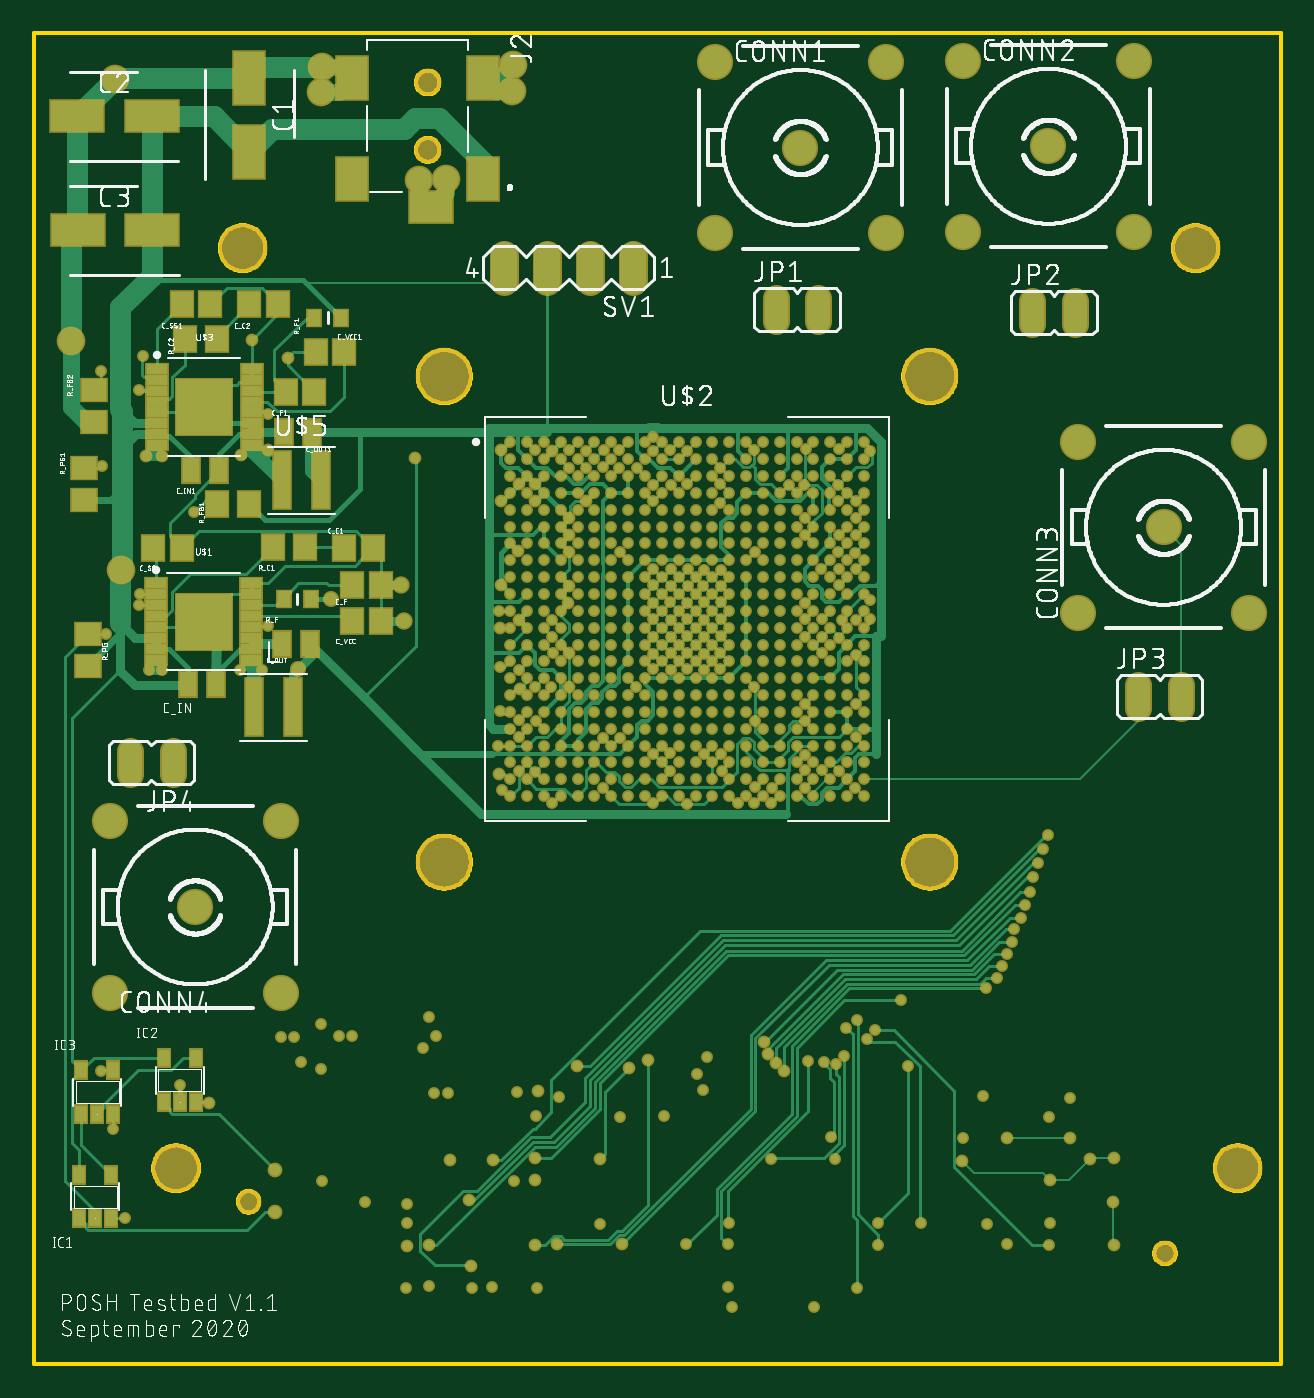
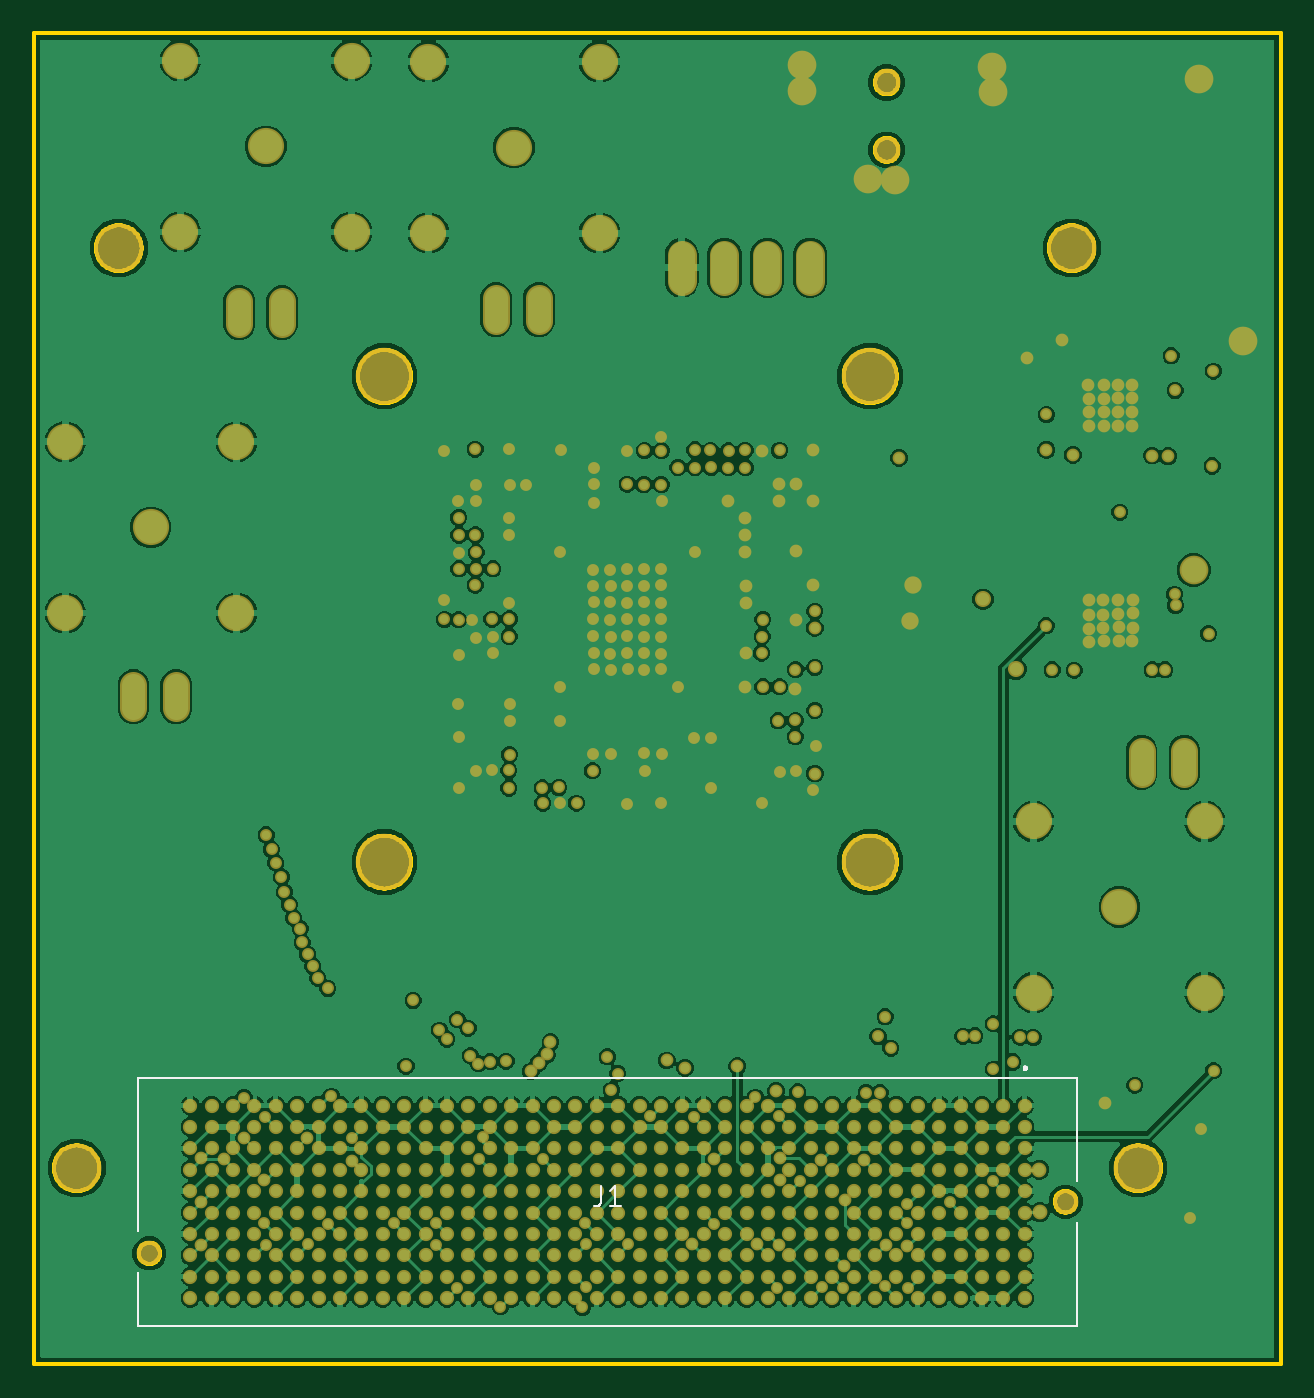
Circuit board: 9 layer files. Board 74.0 x 79.0 mm.
- bottom_copper: copper_bottom_l4.gbr (325998 bytes)
- top_copper: copper_top_l1.gbr (59841 bytes)
- outline: profile.gbr (19257 bytes)
- bottom_silk: silkscreen_bottom.gbr (3896 bytes)
- top_silk: silkscreen_top.gbr (227155 bytes)
- bottom_mask: soldermask_bottom.gbr (15500 bytes)
- top_mask: soldermask_top.gbr (19647 bytes)
- paste: solderpaste_bottom.gbr (7612 bytes)
- paste: solderpaste_top.gbr (11759 bytes)

=== bottom_copper: copper_bottom_l4.gbr (325998 bytes, source omitted) ===
=== top_copper: copper_top_l1.gbr (59841 bytes, source omitted) ===
=== outline: profile.gbr (19257 bytes, source omitted) ===
=== bottom_silk: silkscreen_bottom.gbr ===
G04 EAGLE Gerber RS-274X export*
G75*
%MOMM*%
%FSLAX34Y34*%
%LPD*%
%INSilkscreen Bottom*%
%IPPOS*%
%AMOC8*
5,1,8,0,0,1.08239X$1,22.5*%
G01*
%ADD10C,0.100000*%
%ADD11C,0.100000*%
%ADD12C,0.200000*%
%ADD13C,0.200000*%
%ADD14C,0.101600*%


D10*
X808400Y89000D03*
D11*
X808400Y179900D01*
D10*
X808400Y179900D03*
D11*
X808400Y89000D01*
X808400Y179900D02*
X250600Y179900D01*
D10*
X250600Y179900D03*
D11*
X808400Y179900D01*
D10*
X808400Y179900D03*
X250600Y179900D03*
D11*
X250600Y119000D01*
D10*
X250600Y119000D03*
D11*
X250600Y179900D01*
D10*
X250600Y94000D03*
D11*
X250600Y33100D01*
D10*
X250600Y33100D03*
D11*
X250600Y94000D01*
X250600Y33100D02*
X808400Y33100D01*
D10*
X808400Y33100D03*
D11*
X250600Y33100D01*
D10*
X250600Y33100D03*
X808400Y33100D03*
D11*
X808400Y64000D01*
D10*
X808400Y64000D03*
D11*
X808400Y33100D01*
D12*
X281850Y186500D03*
D13*
X281894Y186498D01*
X281937Y186492D01*
X281979Y186483D01*
X282021Y186470D01*
X282061Y186453D01*
X282100Y186433D01*
X282137Y186410D01*
X282171Y186383D01*
X282204Y186354D01*
X282233Y186321D01*
X282260Y186287D01*
X282283Y186250D01*
X282303Y186211D01*
X282320Y186171D01*
X282333Y186129D01*
X282342Y186087D01*
X282348Y186044D01*
X282350Y186000D01*
X282348Y185956D01*
X282342Y185913D01*
X282333Y185871D01*
X282320Y185829D01*
X282303Y185789D01*
X282283Y185750D01*
X282260Y185713D01*
X282233Y185679D01*
X282204Y185646D01*
X282171Y185617D01*
X282137Y185590D01*
X282100Y185567D01*
X282061Y185547D01*
X282021Y185530D01*
X281979Y185517D01*
X281937Y185508D01*
X281894Y185502D01*
X281850Y185500D01*
D12*
X281850Y185500D03*
D13*
X281806Y185502D01*
X281763Y185508D01*
X281721Y185517D01*
X281679Y185530D01*
X281639Y185547D01*
X281600Y185567D01*
X281563Y185590D01*
X281529Y185617D01*
X281496Y185646D01*
X281467Y185679D01*
X281440Y185713D01*
X281417Y185750D01*
X281397Y185789D01*
X281380Y185829D01*
X281367Y185871D01*
X281358Y185913D01*
X281352Y185956D01*
X281350Y186000D01*
X281352Y186044D01*
X281358Y186087D01*
X281367Y186129D01*
X281380Y186171D01*
X281397Y186211D01*
X281417Y186250D01*
X281440Y186287D01*
X281467Y186321D01*
X281496Y186354D01*
X281529Y186383D01*
X281563Y186410D01*
X281600Y186433D01*
X281639Y186453D01*
X281679Y186470D01*
X281721Y186483D01*
X281763Y186492D01*
X281806Y186498D01*
X281850Y186500D01*
D12*
X281850Y186500D03*
D13*
X281894Y186498D01*
X281937Y186492D01*
X281979Y186483D01*
X282021Y186470D01*
X282061Y186453D01*
X282100Y186433D01*
X282137Y186410D01*
X282171Y186383D01*
X282204Y186354D01*
X282233Y186321D01*
X282260Y186287D01*
X282283Y186250D01*
X282303Y186211D01*
X282320Y186171D01*
X282333Y186129D01*
X282342Y186087D01*
X282348Y186044D01*
X282350Y186000D01*
X282348Y185956D01*
X282342Y185913D01*
X282333Y185871D01*
X282320Y185829D01*
X282303Y185789D01*
X282283Y185750D01*
X282260Y185713D01*
X282233Y185679D01*
X282204Y185646D01*
X282171Y185617D01*
X282137Y185590D01*
X282100Y185567D01*
X282061Y185547D01*
X282021Y185530D01*
X281979Y185517D01*
X281937Y185508D01*
X281894Y185502D01*
X281850Y185500D01*
D14*
X533435Y115642D02*
X533435Y106554D01*
X533437Y106455D01*
X533443Y106355D01*
X533452Y106256D01*
X533465Y106158D01*
X533482Y106060D01*
X533503Y105962D01*
X533528Y105866D01*
X533556Y105771D01*
X533588Y105677D01*
X533623Y105584D01*
X533662Y105492D01*
X533705Y105402D01*
X533750Y105314D01*
X533800Y105227D01*
X533852Y105143D01*
X533908Y105060D01*
X533966Y104980D01*
X534028Y104902D01*
X534093Y104827D01*
X534161Y104754D01*
X534231Y104684D01*
X534304Y104616D01*
X534379Y104551D01*
X534457Y104489D01*
X534537Y104431D01*
X534620Y104375D01*
X534704Y104323D01*
X534791Y104273D01*
X534879Y104228D01*
X534969Y104185D01*
X535061Y104146D01*
X535154Y104111D01*
X535248Y104079D01*
X535343Y104051D01*
X535439Y104026D01*
X535537Y104005D01*
X535635Y103988D01*
X535733Y103975D01*
X535832Y103966D01*
X535932Y103960D01*
X536031Y103958D01*
X537330Y103958D01*
X528162Y113046D02*
X524916Y115642D01*
X524916Y103958D01*
X528162Y103958D02*
X521670Y103958D01*
M02*

=== top_silk: silkscreen_top.gbr (227155 bytes, source omitted) ===
=== bottom_mask: soldermask_bottom.gbr (15500 bytes, source omitted) ===
=== top_mask: soldermask_top.gbr (19647 bytes, source omitted) ===
=== paste: solderpaste_bottom.gbr (7612 bytes, source omitted) ===
=== paste: solderpaste_top.gbr (11759 bytes, source omitted) ===
